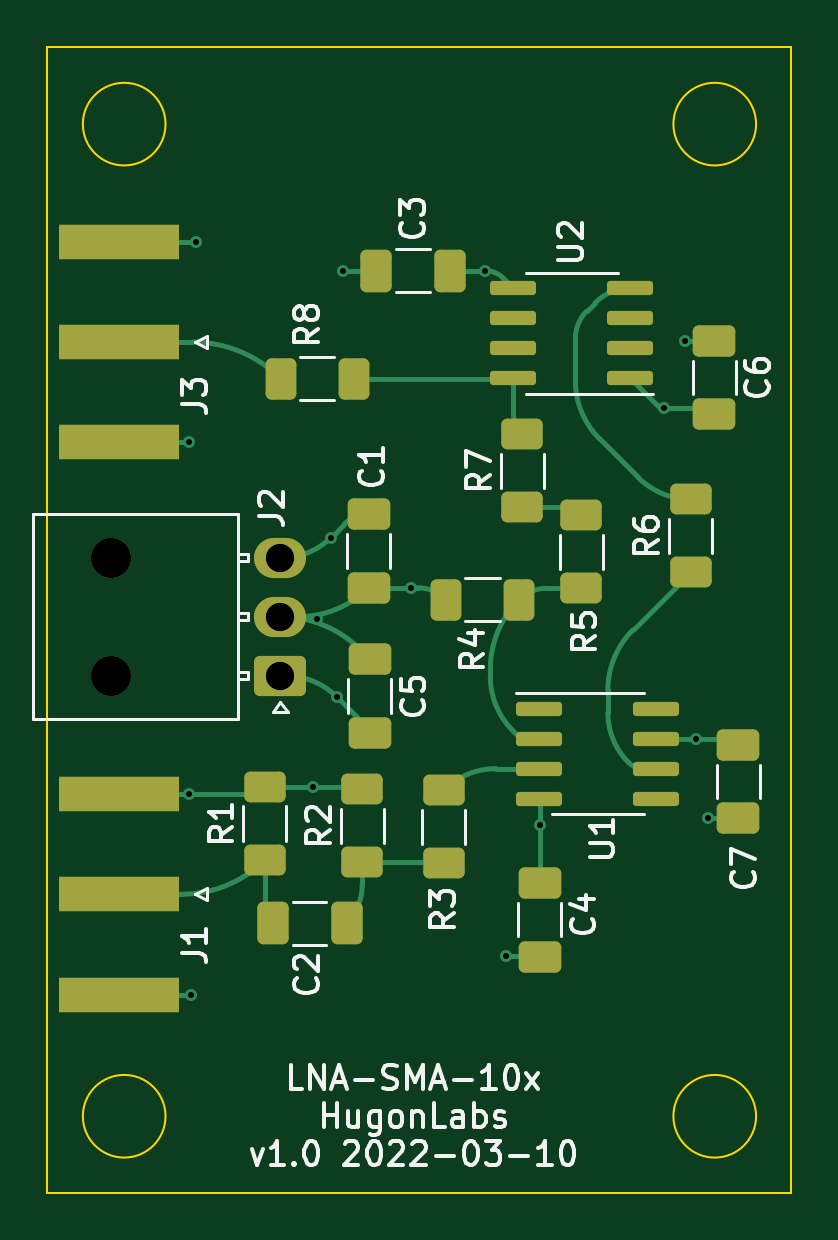
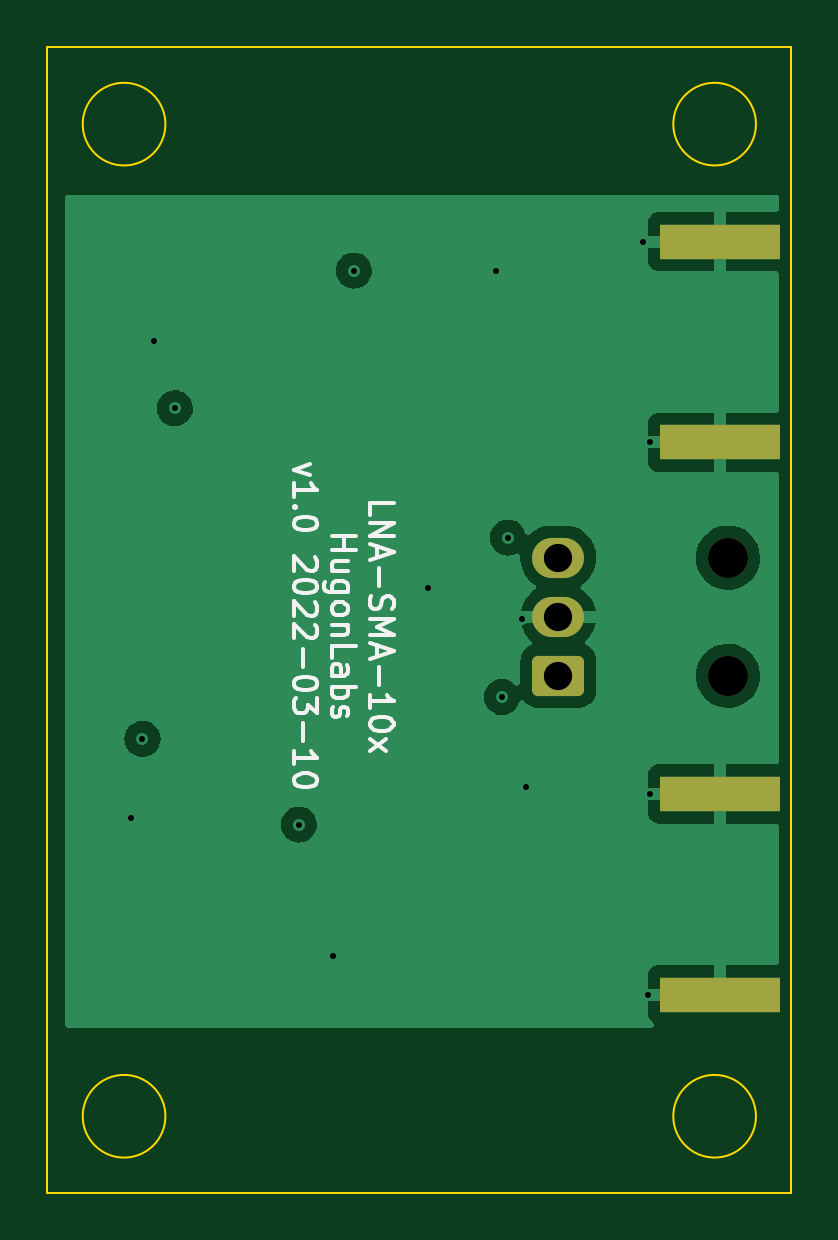
Circuit board: 10 layer files. Board 31.5 x 48.5 mm.
- bottom_copper: lna_sma_10x-B_Cu.gbl (33219 bytes)
- bottom_mask: lna_sma_10x-B_Mask.gbs (1542 bytes)
- paste: lna_sma_10x-B_Paste.gbp (678 bytes)
- bottom_silk: lna_sma_10x-B_Silkscreen.gbo (9161 bytes)
- outline: lna_sma_10x-Edge_Cuts.gm1 (1045 bytes)
- top_copper: lna_sma_10x-F_Cu.gtl (12157 bytes)
- top_mask: lna_sma_10x-F_Mask.gts (4031 bytes)
- paste: lna_sma_10x-F_Paste.gtp (3712 bytes)
- top_silk: lna_sma_10x-F_Silkscreen.gto (25077 bytes)
- drill: lna_sma_10x.drl (859 bytes)

=== bottom_copper: lna_sma_10x-B_Cu.gbl (33219 bytes, source omitted) ===
=== bottom_mask: lna_sma_10x-B_Mask.gbs (1542 bytes, source withheld) ===
=== paste: lna_sma_10x-B_Paste.gbp ===
%TF.GenerationSoftware,KiCad,Pcbnew,6.0.2-378541a8eb~116~ubuntu20.04.1*%
%TF.CreationDate,2022-03-10T11:15:54-06:00*%
%TF.ProjectId,lna_sma_10x,6c6e615f-736d-4615-9f31-30782e6b6963,1.0*%
%TF.SameCoordinates,Original*%
%TF.FileFunction,Paste,Bot*%
%TF.FilePolarity,Positive*%
%FSLAX46Y46*%
G04 Gerber Fmt 4.6, Leading zero omitted, Abs format (unit mm)*
G04 Created by KiCad (PCBNEW 6.0.2-378541a8eb~116~ubuntu20.04.1) date 2022-03-10 11:15:54*
%MOMM*%
%LPD*%
G01*
G04 APERTURE LIST*
%ADD10R,5.080000X1.500000*%
G04 APERTURE END LIST*
D10*
%TO.C,J3*%
X103037500Y-62350000D03*
X103037500Y-53850000D03*
%TD*%
%TO.C,J1*%
X103037488Y-85724996D03*
X103037488Y-77224996D03*
%TD*%
M02*

=== bottom_silk: lna_sma_10x-B_Silkscreen.gbo (9161 bytes, source omitted) ===
=== outline: lna_sma_10x-Edge_Cuts.gm1 ===
%TF.GenerationSoftware,KiCad,Pcbnew,6.0.2-378541a8eb~116~ubuntu20.04.1*%
%TF.CreationDate,2022-03-10T11:15:54-06:00*%
%TF.ProjectId,lna_sma_10x,6c6e615f-736d-4615-9f31-30782e6b6963,1.0*%
%TF.SameCoordinates,Original*%
%TF.FileFunction,Profile,NP*%
%FSLAX46Y46*%
G04 Gerber Fmt 4.6, Leading zero omitted, Abs format (unit mm)*
G04 Created by KiCad (PCBNEW 6.0.2-378541a8eb~116~ubuntu20.04.1) date 2022-03-10 11:15:54*
%MOMM*%
%LPD*%
G01*
G04 APERTURE LIST*
%TA.AperFunction,Profile*%
%ADD10C,0.100000*%
%TD*%
G04 APERTURE END LIST*
D10*
X130000000Y-90875000D02*
G75*
G03*
X130000000Y-90875000I-1750000J0D01*
G01*
X105000000Y-90875000D02*
G75*
G03*
X105000000Y-90875000I-1750000J0D01*
G01*
X130000000Y-48875000D02*
G75*
G03*
X130000000Y-48875000I-1750000J0D01*
G01*
X105000000Y-48875000D02*
G75*
G03*
X105000000Y-48875000I-1750000J0D01*
G01*
X100000000Y-45625000D02*
X131500000Y-45625000D01*
X131500000Y-45625000D02*
X131500000Y-94125000D01*
X131500000Y-94125000D02*
X100000000Y-94125000D01*
X100000000Y-94125000D02*
X100000000Y-45625000D01*
M02*

=== top_copper: lna_sma_10x-F_Cu.gtl (12157 bytes, source omitted) ===
=== top_mask: lna_sma_10x-F_Mask.gts ===
%TF.GenerationSoftware,KiCad,Pcbnew,6.0.2-378541a8eb~116~ubuntu20.04.1*%
%TF.CreationDate,2022-03-10T11:15:54-06:00*%
%TF.ProjectId,lna_sma_10x,6c6e615f-736d-4615-9f31-30782e6b6963,1.0*%
%TF.SameCoordinates,Original*%
%TF.FileFunction,Soldermask,Top*%
%TF.FilePolarity,Negative*%
%FSLAX46Y46*%
G04 Gerber Fmt 4.6, Leading zero omitted, Abs format (unit mm)*
G04 Created by KiCad (PCBNEW 6.0.2-378541a8eb~116~ubuntu20.04.1) date 2022-03-10 11:15:54*
%MOMM*%
%LPD*%
G01*
G04 APERTURE LIST*
G04 Aperture macros list*
%AMRoundRect*
0 Rectangle with rounded corners*
0 $1 Rounding radius*
0 $2 $3 $4 $5 $6 $7 $8 $9 X,Y pos of 4 corners*
0 Add a 4 corners polygon primitive as box body*
4,1,4,$2,$3,$4,$5,$6,$7,$8,$9,$2,$3,0*
0 Add four circle primitives for the rounded corners*
1,1,$1+$1,$2,$3*
1,1,$1+$1,$4,$5*
1,1,$1+$1,$6,$7*
1,1,$1+$1,$8,$9*
0 Add four rect primitives between the rounded corners*
20,1,$1+$1,$2,$3,$4,$5,0*
20,1,$1+$1,$4,$5,$6,$7,0*
20,1,$1+$1,$6,$7,$8,$9,0*
20,1,$1+$1,$8,$9,$2,$3,0*%
G04 Aperture macros list end*
%ADD10RoundRect,0.150000X0.825000X0.150000X-0.825000X0.150000X-0.825000X-0.150000X0.825000X-0.150000X0*%
%ADD11RoundRect,0.150000X-0.825000X-0.150000X0.825000X-0.150000X0.825000X0.150000X-0.825000X0.150000X0*%
%ADD12RoundRect,0.250000X0.400000X0.625000X-0.400000X0.625000X-0.400000X-0.625000X0.400000X-0.625000X0*%
%ADD13RoundRect,0.250000X0.625000X-0.400000X0.625000X0.400000X-0.625000X0.400000X-0.625000X-0.400000X0*%
%ADD14RoundRect,0.250000X-0.400000X-0.625000X0.400000X-0.625000X0.400000X0.625000X-0.400000X0.625000X0*%
%ADD15R,5.080000X1.500000*%
%ADD16C,1.700000*%
%ADD17RoundRect,0.250000X0.850000X0.600000X-0.850000X0.600000X-0.850000X-0.600000X0.850000X-0.600000X0*%
%ADD18O,2.200000X1.700000*%
%ADD19RoundRect,0.250000X0.650000X-0.412500X0.650000X0.412500X-0.650000X0.412500X-0.650000X-0.412500X0*%
%ADD20RoundRect,0.250000X-0.650000X0.412500X-0.650000X-0.412500X0.650000X-0.412500X0.650000X0.412500X0*%
%ADD21RoundRect,0.250000X0.412500X0.650000X-0.412500X0.650000X-0.412500X-0.650000X0.412500X-0.650000X0*%
%ADD22RoundRect,0.250000X-0.412500X-0.650000X0.412500X-0.650000X0.412500X0.650000X-0.412500X0.650000X0*%
G04 APERTURE END LIST*
D10*
%TO.C,U2*%
X124675000Y-59630000D03*
X124675000Y-58360000D03*
X124675000Y-57090000D03*
X124675000Y-55820000D03*
X119725000Y-55820000D03*
X119725000Y-57090000D03*
X119725000Y-58360000D03*
X119725000Y-59630000D03*
%TD*%
D11*
%TO.C,U1*%
X120825000Y-73620000D03*
X120825000Y-74890000D03*
X120825000Y-76160000D03*
X120825000Y-77430000D03*
X125775000Y-77430000D03*
X125775000Y-76160000D03*
X125775000Y-74890000D03*
X125775000Y-73620000D03*
%TD*%
D12*
%TO.C,R8*%
X112975000Y-59650000D03*
X109875000Y-59650000D03*
%TD*%
D13*
%TO.C,R7*%
X120100000Y-65100000D03*
X120100000Y-62000000D03*
%TD*%
%TO.C,R6*%
X127225000Y-67850000D03*
X127225000Y-64750000D03*
%TD*%
%TO.C,R5*%
X122600000Y-68525000D03*
X122600000Y-65425000D03*
%TD*%
D14*
%TO.C,R4*%
X116875000Y-69000000D03*
X119975000Y-69000000D03*
%TD*%
D13*
%TO.C,R3*%
X116775000Y-80175000D03*
X116775000Y-77075000D03*
%TD*%
%TO.C,R2*%
X113325000Y-80125000D03*
X113325000Y-77025000D03*
%TD*%
%TO.C,R1*%
X109200000Y-76925000D03*
X109200000Y-80025000D03*
%TD*%
D15*
%TO.C,J3*%
X103037500Y-58100000D03*
X103037500Y-53850000D03*
X103037500Y-62350000D03*
%TD*%
D16*
%TO.C,J2*%
X102685000Y-67225000D03*
X102685000Y-72225000D03*
D17*
X109865000Y-72225000D03*
D18*
X109865000Y-69725000D03*
X109865000Y-67225000D03*
%TD*%
D15*
%TO.C,J1*%
X103037488Y-81474996D03*
X103037488Y-77224996D03*
X103037488Y-85724996D03*
%TD*%
D19*
%TO.C,C7*%
X129250000Y-75137500D03*
X129250000Y-78262500D03*
%TD*%
D20*
%TO.C,C6*%
X128225000Y-61162500D03*
X128225000Y-58037500D03*
%TD*%
%TO.C,C5*%
X113650000Y-71525000D03*
X113650000Y-74650000D03*
%TD*%
%TO.C,C4*%
X120850000Y-80987500D03*
X120850000Y-84112500D03*
%TD*%
D21*
%TO.C,C3*%
X117037500Y-55075000D03*
X113912500Y-55075000D03*
%TD*%
D22*
%TO.C,C2*%
X109537500Y-82700000D03*
X112662500Y-82700000D03*
%TD*%
D20*
%TO.C,C1*%
X113600000Y-68500000D03*
X113600000Y-65375000D03*
%TD*%
M02*

=== paste: lna_sma_10x-F_Paste.gtp (3712 bytes, source withheld) ===
=== top_silk: lna_sma_10x-F_Silkscreen.gto (25077 bytes, source omitted) ===
=== drill: lna_sma_10x.drl ===
M48
; DRILL file {KiCad 6.0.2-378541a8eb~116~ubuntu20.04.1} date Thu 10 Mar 2022 11:16:33 AM CST
; FORMAT={-:-/ absolute / inch / decimal}
; #@! TF.CreationDate,2022-03-10T11:16:33-06:00
; #@! TF.GenerationSoftware,Kicad,Pcbnew,6.0.2-378541a8eb~116~ubuntu20.04.1
; #@! TF.FileFunction,MixedPlating,1,4
FMAT,2
INCH
; #@! TA.AperFunction,Plated,PTH,ViaDrill
T1C0.0100
; #@! TA.AperFunction,Plated,PTH,ComponentDrill
T2C0.0472
; #@! TA.AperFunction,NonPlated,NPTH,ComponentDrill
T3C0.0669
%
G90
G05
T1
X4.1732Y-2.4547
X4.1732Y-3.0404
X4.1762Y-3.375
X4.1841Y-2.1201
X4.3789Y-3.0285
X4.3868Y-2.749
X4.4094Y-2.6132
X4.4193Y-2.8789
X4.4291Y-2.1683
X4.5423Y-2.6969
X4.6663Y-2.1683
X4.7008Y-3.31
X4.7579Y-3.0915
X4.9646Y-2.3976
X4.999Y-2.2854
X5.0187Y-2.9488
X5.0374Y-3.0807
T2
X4.3254Y-2.6467
X4.3254Y-2.7451
X4.3254Y-2.8435
T3
X4.0427Y-2.6467
X4.0427Y-2.8435
T0
M30

